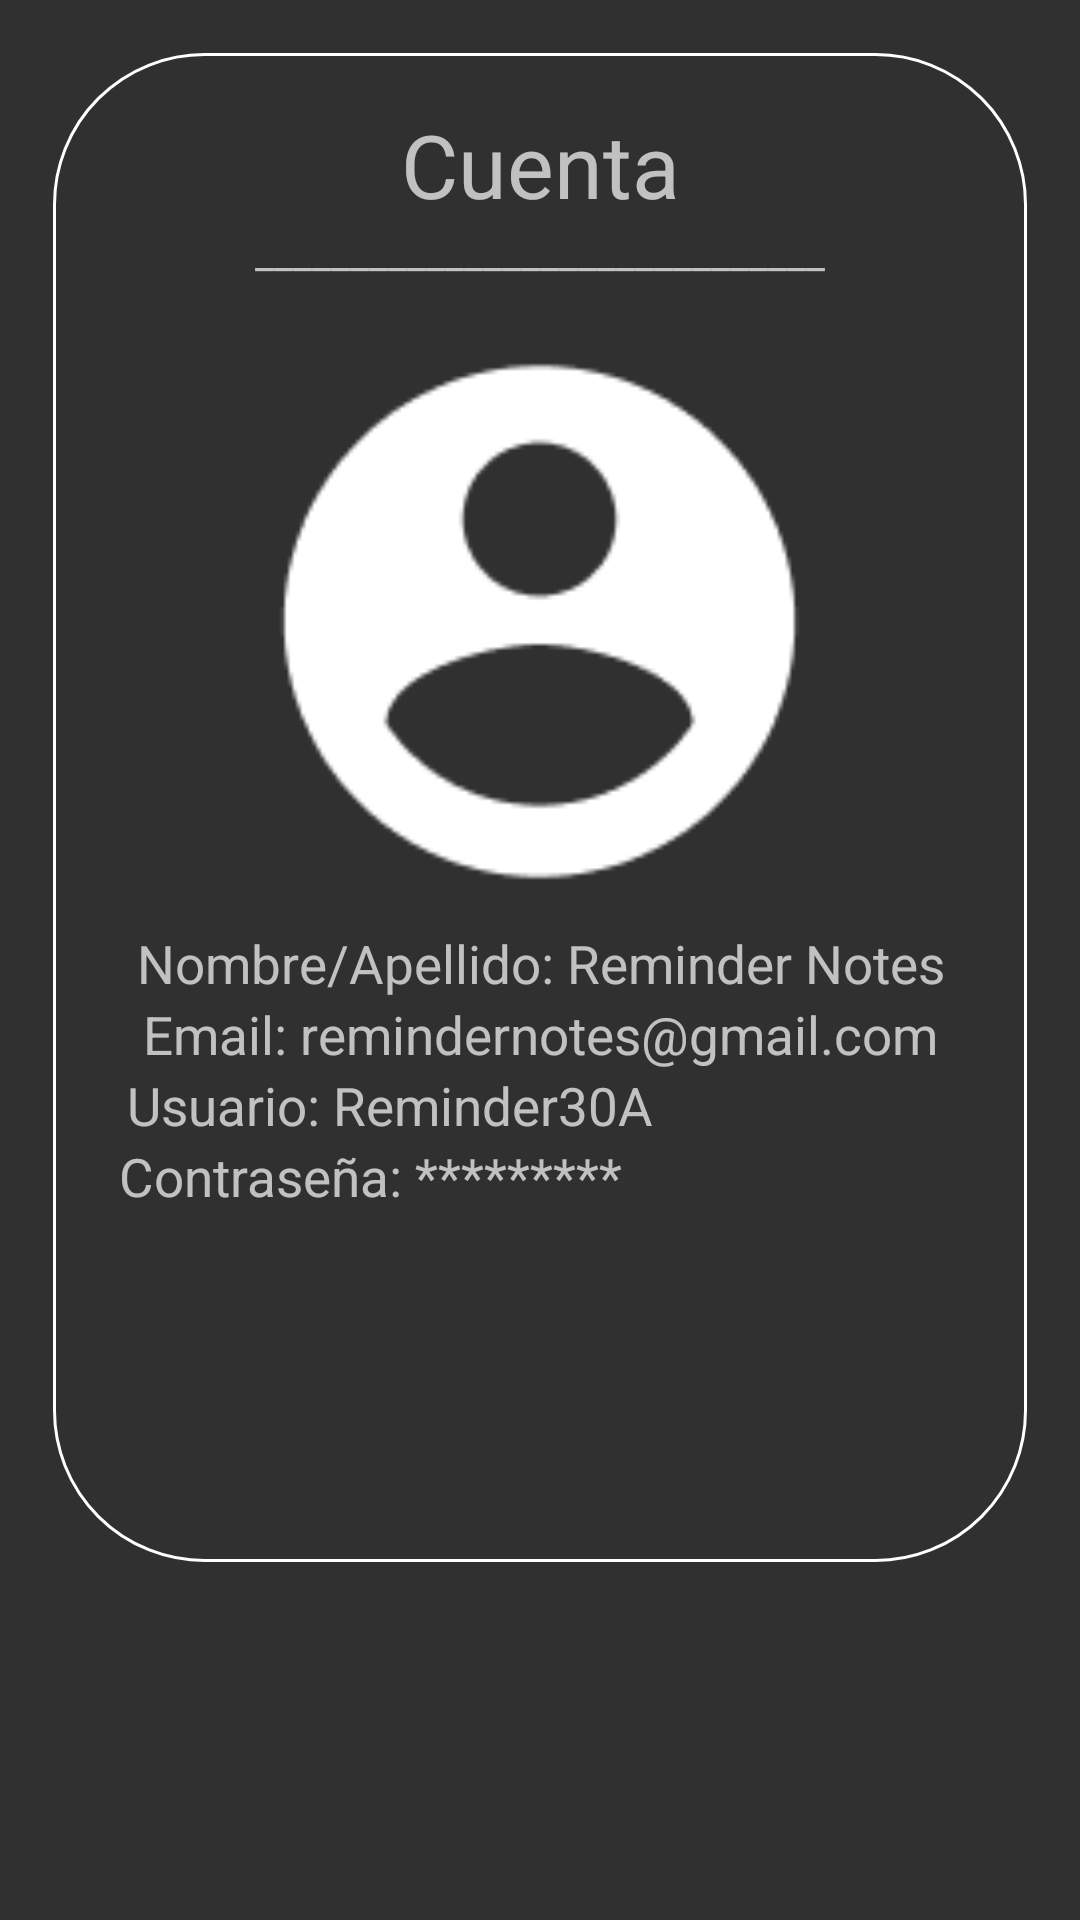

Layout XML and referenced resources for this Android screen:
<!-- AndroidManifest.xml: application theme Theme.AppCompat.NoActionBar -->
<!-- res/layout/activity_cuenta.xml -->
<?xml version="1.0" encoding="utf-8"?>
<LinearLayout
    android:orientation="vertical"
    xmlns:android="http://schemas.android.com/apk/res/android"
    xmlns:app="http://schemas.android.com/apk/res-auto"
    xmlns:tools="http://schemas.android.com/tools"
    android:layout_width="match_parent"
    android:layout_height="wrap_content"
    android:padding="3mm"
    tools:context=".CuentaActivity">

    <LinearLayout
        android:layout_width="match_parent"
        android:layout_height="wrap_content"
        android:background="@drawable/input"
        android:paddingBottom="20mm"
        android:orientation="vertical">




        <TextView
            android:layout_width="match_parent"
            android:layout_height="wrap_content"
            android:gravity="center"
            android:text="Cuenta"
            android:paddingTop="3mm"
            android:textSize="5mm"></TextView>
        <TextView
            android:layout_width="match_parent"
            android:layout_height="wrap_content"
            android:gravity="center"
            android:text="______________________________"
            android:layout_marginBottom="2mm"
            ></TextView>

        <ImageView
            android:layout_width="35mm"
            android:layout_height="35mm"
            android:layout_gravity="center"
            android:background="@drawable/icono_cuenta"></ImageView>

        <TextView
            android:layout_width="match_parent"
            android:layout_height="wrap_content"
            android:gravity="center"
            android:textSize="3mm"
            android:text="Nombre/Apellido: Reminder Notes"></TextView>

        <TextView
            android:layout_width="match_parent"
            android:layout_height="wrap_content"
            android:gravity="center"
            android:textSize="3mm"
            android:text="Email: remindernotes@gmail.com"></TextView>

        <TextView
            android:layout_width="match_parent"
            android:layout_height="wrap_content"
            android:gravity="center"
            android:textSize="3mm"
            android:paddingRight="100dp"
            android:text="Usuario: Reminder30A"></TextView>

        <TextView
            android:layout_width="match_parent"
            android:layout_height="wrap_content"
            android:gravity="center"
            android:textSize="3mm"
            android:paddingRight="113dp"
            android:text="Contraseña: *********"></TextView>

    </LinearLayout>


</LinearLayout>
<!-- resources referenced by this layout -->
<resources>
  <!-- drawable icono_cuenta: png bitmap (drawable, 2600 bytes) -->
  <!-- drawable input (drawable) -->
  <?xml version="1.0" encoding="utf-8"?>
  <shape  xmlns:android="http://schemas.android.com/apk/res/android">
      <stroke android:color="@color/white" android:width="1dp"></stroke>
      <corners android:radius="50dp"></corners>
  
  </shape>
  <color name="white">#FFFFFFFF</color>
</resources>
